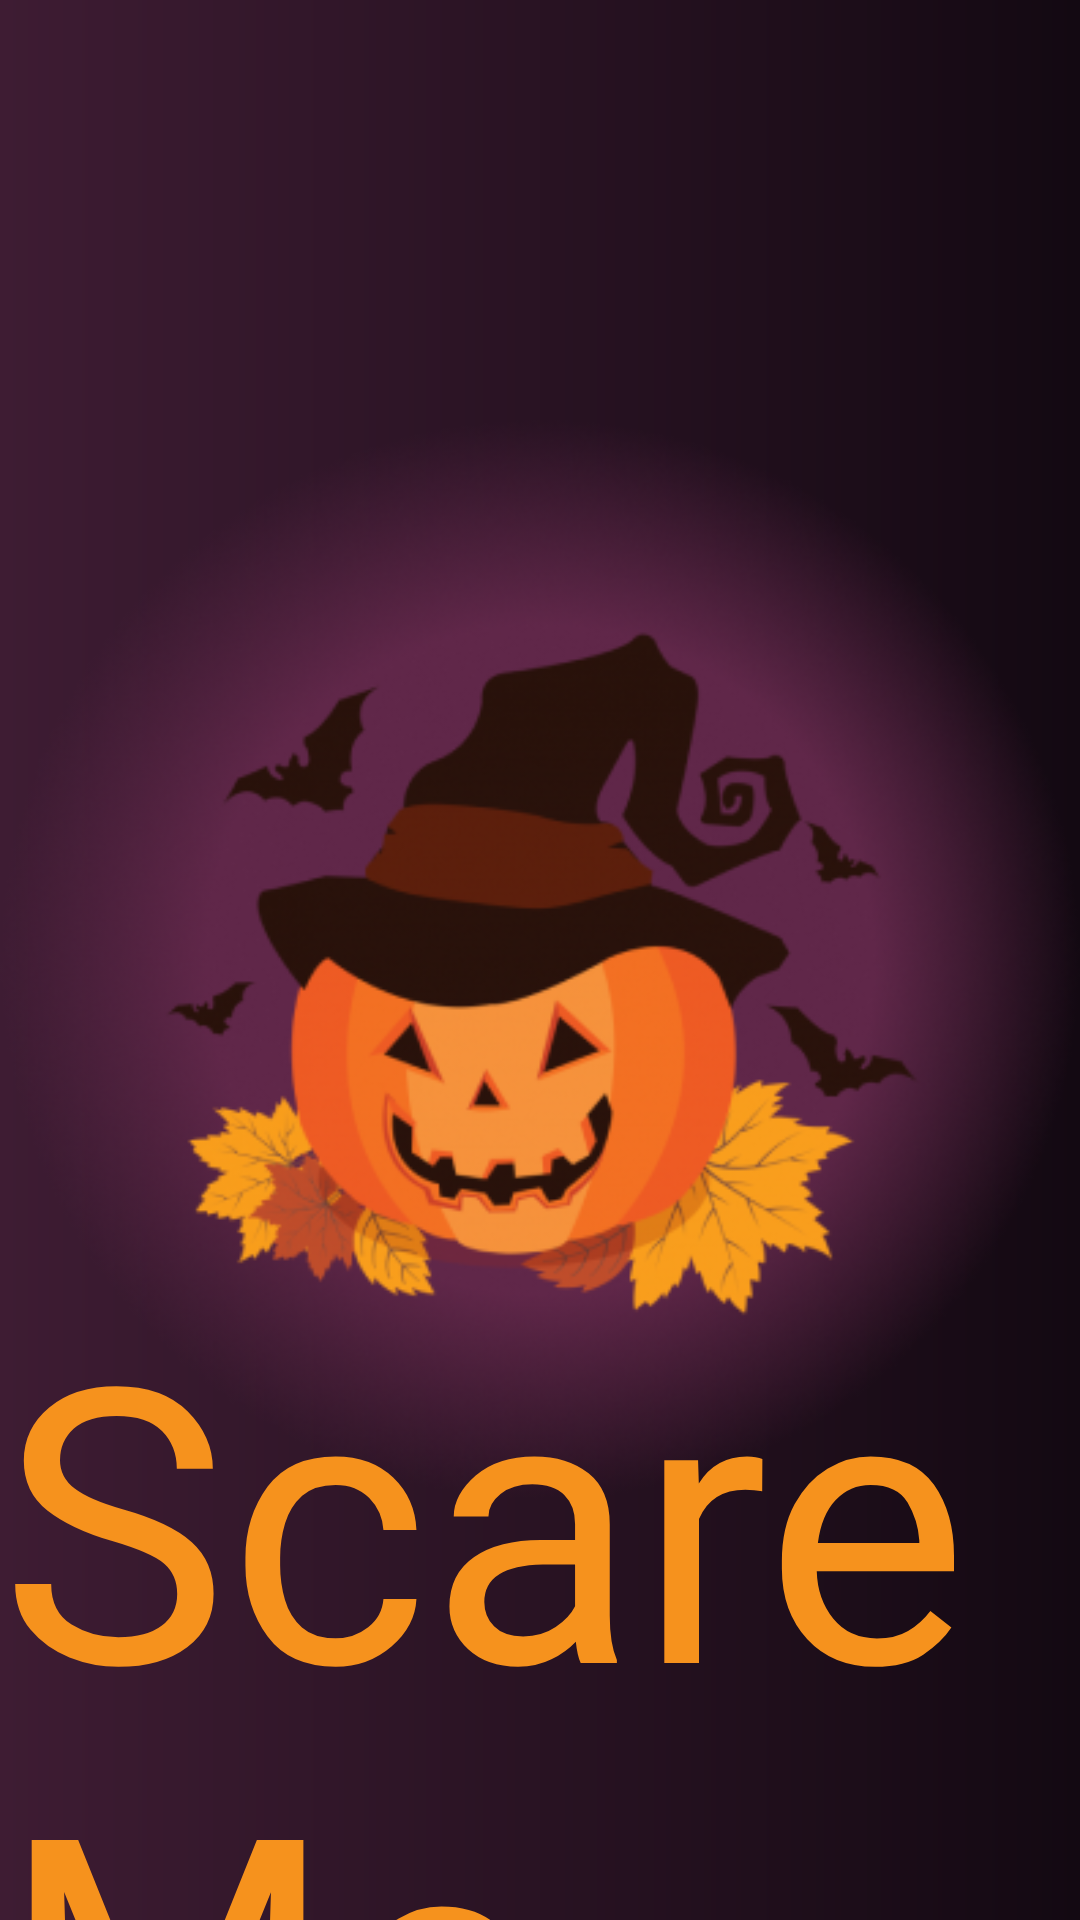

Layout XML and referenced resources for this Android screen:
<!-- AndroidManifest.xml: application theme Theme.MADOctober2021 -->
<!-- res/layout/activity_main.xml -->
<?xml version="1.0" encoding="utf-8"?>
<androidx.constraintlayout.widget.ConstraintLayout xmlns:android="http://schemas.android.com/apk/res/android"
    xmlns:app="http://schemas.android.com/apk/res-auto"
    xmlns:tools="http://schemas.android.com/tools"
    android:layout_width="match_parent"
    android:layout_height="match_parent"
    android:background="@drawable/ic_launcher_background"
    tools:context=".splash.MainActivity">


    <ImageView
        android:id="@+id/imageView"
        android:layout_width="wrap_content"
        android:layout_height="wrap_content"
        app:layout_constraintBottom_toBottomOf="parent"
        app:layout_constraintEnd_toEndOf="parent"
        app:layout_constraintStart_toStartOf="parent"
        app:layout_constraintTop_toTopOf="parent"
        app:srcCompat="@drawable/icon" />

    <TextView
        android:id="@+id/textView"
        android:layout_width="wrap_content"
        android:layout_height="wrap_content"
        android:text="ScareMe"
        android:textSize="128sp"
        android:textColor="#F6921D"
        android:fontFamily="@font/jolly"
        app:layout_constraintBottom_toBottomOf="parent"
        app:layout_constraintEnd_toEndOf="parent"
        app:layout_constraintStart_toStartOf="parent"
        app:layout_constraintTop_toBottomOf="@+id/imageView" />
</androidx.constraintlayout.widget.ConstraintLayout>
<!-- resources referenced by this layout -->
<resources>
  <!-- drawable ic_launcher_background (drawable) -->
  <?xml version="1.0" encoding="utf-8"?>
  <shape xmlns:android="http://schemas.android.com/apk/res/android">
      <gradient android:startColor="#3E1C33"
          android:endColor="#130912"></gradient>
  </shape>
  <!-- drawable icon: png bitmap (drawable-v24, 196285 bytes) -->
  <style name="Theme.MADOctober2021" parent="Theme.MaterialComponents.DayNight.NoActionBar">
          
          <item name="colorPrimary">@color/purple_500</item>
          <item name="colorPrimaryVariant">#130912</item>
          <item name="colorOnPrimary">@color/white</item>
          
          <item name="colorSecondary">@color/teal_200</item>
          <item name="colorSecondaryVariant">@color/teal_700</item>
          <item name="colorOnSecondary">@color/black</item>
          
          <item name="android:statusBarColor" tools:targetApi="l">?attr/colorPrimaryVariant</item>
          
      </style>
  <!-- not gathered from this repository: default colours our renderer supplied (Android Studio template values) -->
  <color name="purple_500">#FF6200EE</color>
  <color name="teal_200">#FF03DAC5</color>
  <color name="teal_700">#FF018786</color>
  <color name="black">#FF000000</color>
  <color name="white">#FFFFFFFF</color>
</resources>
